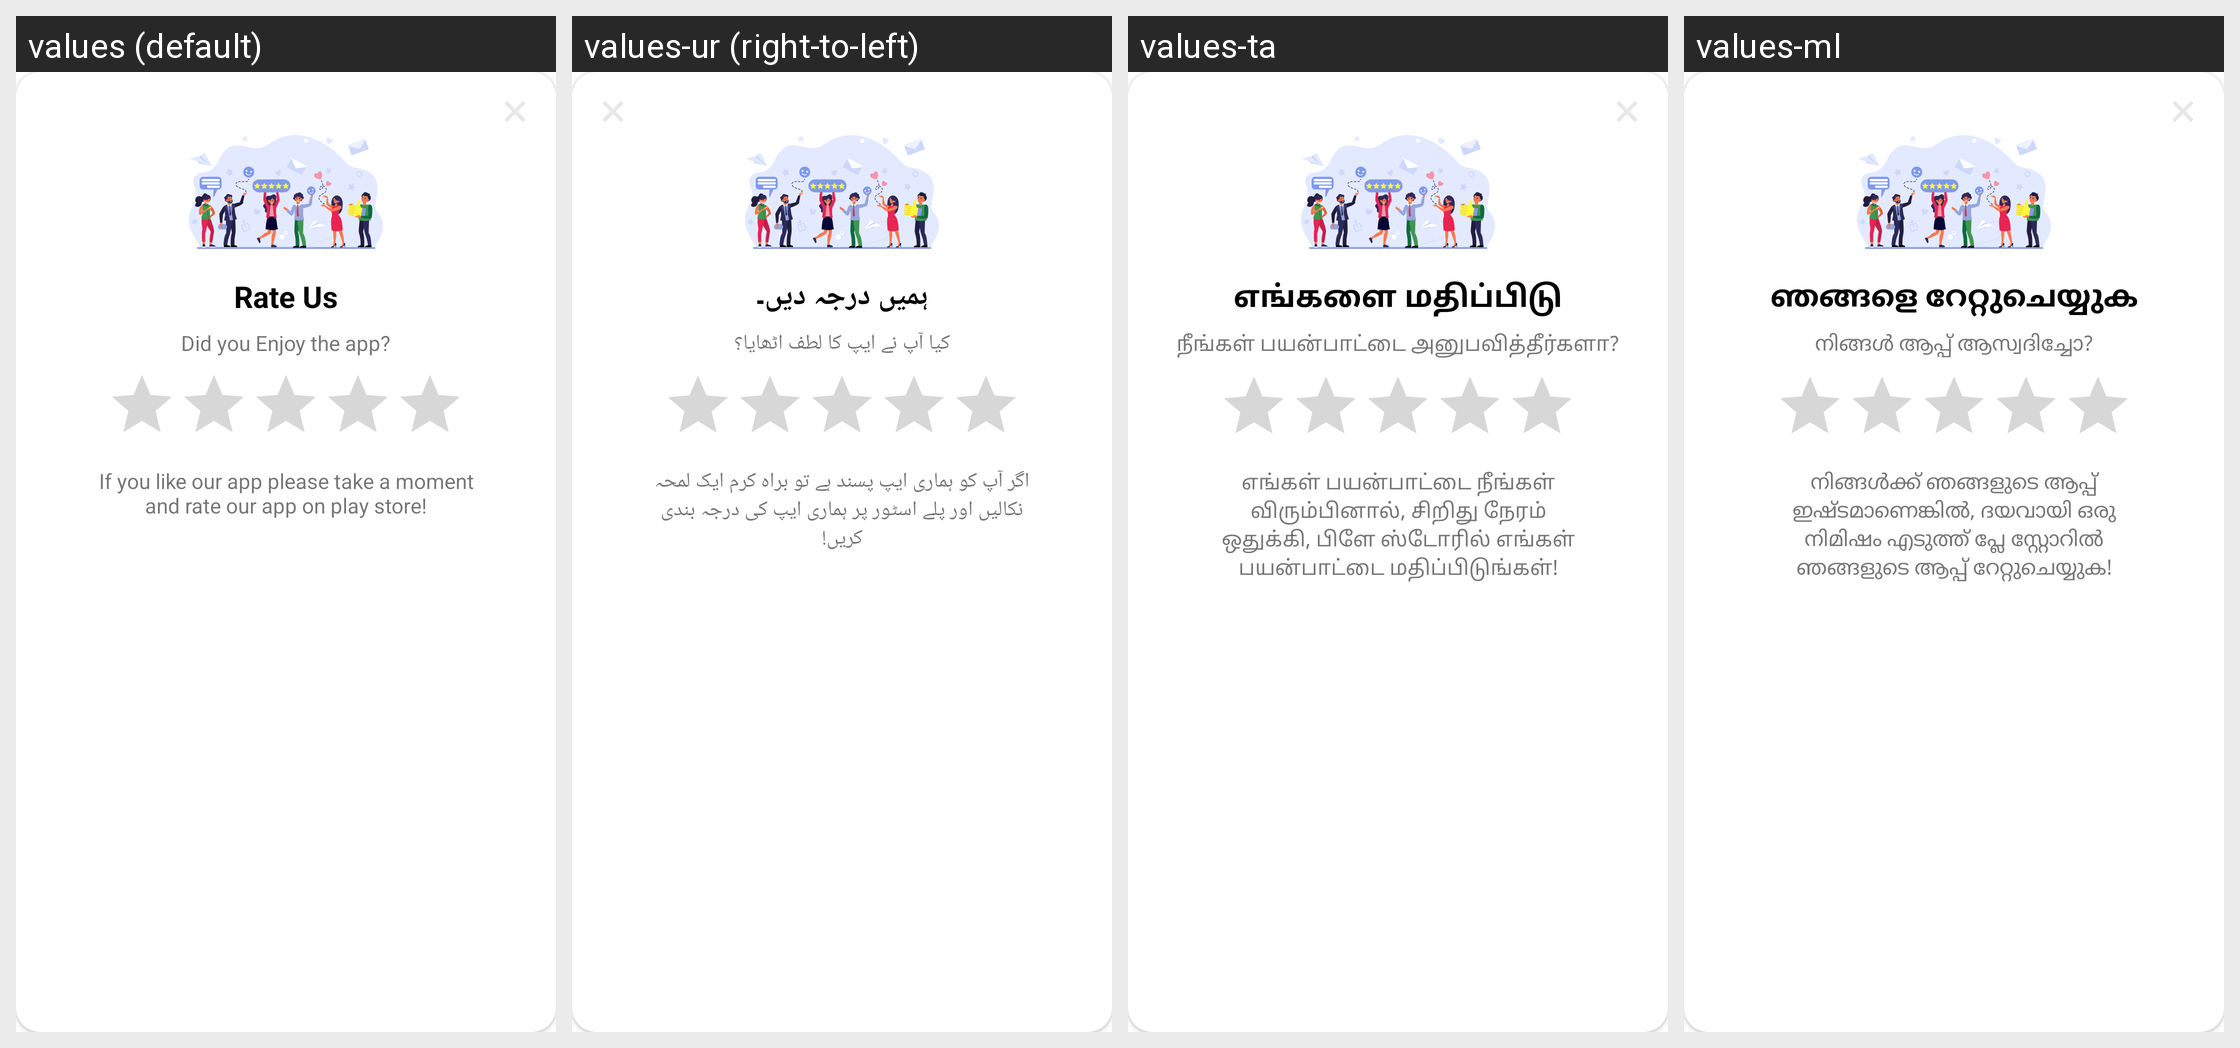

For this localized Android screen grid, give each drawn string resource with its value in every locale shown.
Android screen res/layout/dialog_fragment_app_rate.xml rendered under 4 locales, left to right: values (default), values-ur (right-to-left), values-ta, values-ml. Device: Nexus 5 (rendered at 1080×1920; each locale shown at half size, 540×960, under a caption strip naming it); theme Theme.ELITE_TRANSLATOR.
Other locales in the repository, not shown: values-af, values-am, values-ar, values-az, values-bg, values-bn, values-bs, values-ca, values-cs, values-da, values-de, values-el, values-es, values-et, values-eu, values-fa, values-fi, values-fil, values-fr, values-gl, values-gu, values-hi, values-hr, values-hu, values-hy, values-in, values-is, values-it, values-iw, values-ja, values-jv, values-ka, values-kk, values-kn, values-ko, values-lt, values-lv, values-mk, values-mn, values-mr, values-ms, values-ne, values-nl, values-no, values-pa, values-pl, values-ro, values-ru, values-sk, values-sl, values-sq, values-sr, values-su, values-sv, values-sw, values-te, values-th, values-tr, values-uk, values-uz, values-vi, values-zh-rCN, values-zh-rTW, values-zu.
Strings drawn on this screen, with the default value and each locale's value (text and hints the layout hard-codes, and strings that could not be matched under every locale, appear in the picture but are not listed):

rate_dialog_title
  values: Rate Us
  values-ur: ہمیں درجہ دیں۔
  values-ta: எங்களை மதிப்பிடு
  values-ml: ഞങ്ങളെ റേറ്റുചെയ്യുക

dialog_msg
  values: Did you Enjoy the app?
  values-ur: کیا آپ نے ایپ کا لطف اٹھایا؟
  values-ta: நீங்கள் பயன்பாட்டை அனுபவித்தீர்களா?
  values-ml: നിങ്ങൾ ആപ്പ് ആസ്വദിച്ചോ?

dialog_closure_msg
  values: If you like our app please take a moment and rate our app on play store!
  values-ur: اگر آپ کو ہماری ایپ پسند ہے تو براہ کرم ایک لمحہ نکالیں اور پلے اسٹور پر ہماری ایپ کی درجہ بندی کریں!
  values-ta: எங்கள் பயன்பாட்டை நீங்கள் விரும்பினால், சிறிது நேரம் ஒதுக்கி, பிளே ஸ்டோரில் எங்கள் பயன்பாட்டை மதிப்பிடுங்கள்!
  values-ml: നിങ്ങൾക്ക് ഞങ്ങളുടെ ആപ്പ് ഇഷ്‌ടമാണെങ്കിൽ, ദയവായി ഒരു നിമിഷം എടുത്ത് പ്ലേ സ്റ്റോറിൽ ഞങ്ങളുടെ ആപ്പ് റേറ്റുചെയ്യുക!
